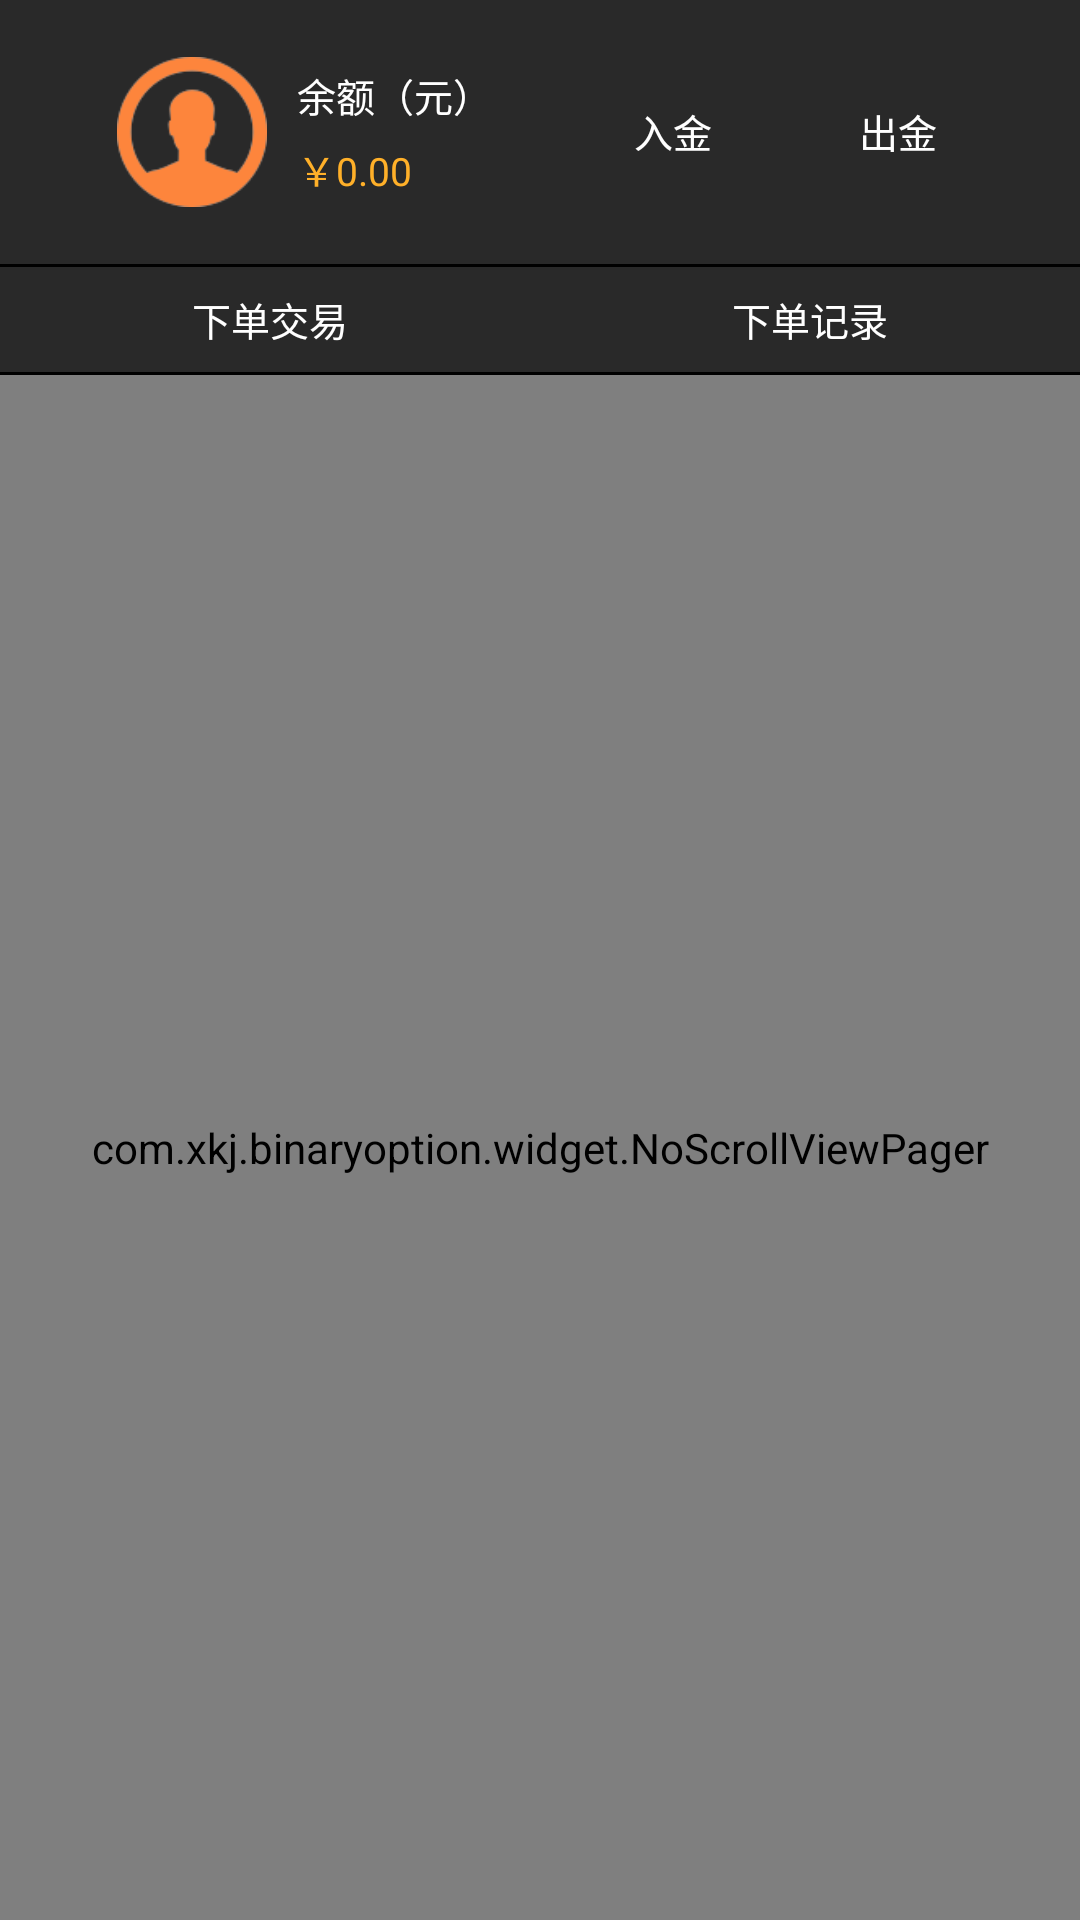

Layout XML and referenced resources for this Android screen:
<!-- AndroidManifest.xml: application theme AppTheme -->
<!-- res/layout/activity_trade.xml -->
<?xml version="1.0" encoding="utf-8"?>
<LinearLayout xmlns:android="http://schemas.android.com/apk/res/android"
              xmlns:app="http://schemas.android.com/apk/res-auto"
              android:orientation="vertical"
              android:layout_width="match_parent"
              android:layout_height="match_parent"
              android:background="@color/background"
        >
        <LinearLayout
            android:layout_width="match_parent"
            android:orientation="horizontal"
            android:layout_height="@dimen/v_ll_trade_head_h">
            <ImageView
                android:id="@+id/iv_uesr"
                android:layout_marginLeft="@dimen/space_xxxxbig"
                android:layout_gravity="center_vertical"
                android:layout_width="50dip"
                android:layout_height="50dip"
                android:src="@mipmap/avatar"
                />
            <LinearLayout
                android:layout_width="wrap_content"
                android:layout_height="wrap_content"
                android:layout_gravity="center_vertical"
                android:layout_marginLeft="@dimen/space_big"
                android:orientation="vertical">
                <TextView
                    android:layout_width="wrap_content"
                    android:layout_height="wrap_content"
                    style="@style/text_desc_"
                    android:text="余额（元）"/>
                <TextView
                    android:id="@+id/tv_amount"
                    android:layout_marginTop="@dimen/space_big_half"
                    android:layout_width="wrap_content"
                    android:layout_height="wrap_content"
                    style="@style/text_desc_"
                    android:text="￥0.00"
                    android:textColor="@color/background_edittext_orange"/>
            </LinearLayout>
            <FrameLayout
                android:layout_width="0dip"
                android:layout_weight="1"
                android:layout_height="match_parent">
                <LinearLayout
                    android:layout_width="wrap_content"
                    android:layout_gravity="center"
                    android:layout_height="wrap_content">

                <Button
                    android:id="@+id/b_deposit"
                    android:layout_width="65dip"
                    android:layout_height="25dip"
                    android:layout_gravity="center_vertical"
                    style="@style/text_button_style"
                    android:background="@drawable/button_orange"
                    android:text="入金"/>

                <Button
                    android:id="@+id/b_withdraw"
                    android:layout_marginLeft="@dimen/space_big"
                    style="@style/text_button_style"
                    android:layout_width="65dip"
                    android:text="出金"
                    android:layout_height="25dip"
                    android:background="@drawable/button_orange"/>
                </LinearLayout>
            </FrameLayout>
        </LinearLayout>
    <View
        android:layout_width="match_parent"
        android:layout_height="1dip"
        android:background="@android:color/black"/>
    
        
        
        
        
        
        
    
    <LinearLayout
        android:layout_width="match_parent"
        android:layout_height="35dip">
        <RelativeLayout
            android:id="@+id/rl_order_trade"
            android:layout_width="0dip"
            android:layout_height="match_parent"
            android:layout_weight="1">
            <TextView
                android:id="@+id/tv_order_trade"
                android:layout_width="wrap_content"
                android:layout_height="wrap_content"
                android:layout_centerInParent="true"
                android:text="下单交易"
                style="@style/text_desc_"/>
        </RelativeLayout>
        <RelativeLayout
            android:id="@+id/rl_order_pending"
            android:layout_width="0dip"
            android:layout_height="match_parent"
            android:layout_weight="1">
            <TextView
                android:id="@+id/tv_order_pending"
                android:layout_width="wrap_content"
                android:layout_height="wrap_content"
                android:text="下单记录"
                android:layout_centerInParent="true"
                style="@style/text_desc_"/>
        </RelativeLayout>
    </LinearLayout>
    <View
        android:layout_width="match_parent"
        android:layout_height="1dip"
        android:background="@android:color/black"/>
    <com.xkj.binaryoption.widget.NoScrollViewPager
        android:id="@+id/vp_trade_content"
        android:layout_width="match_parent"
        android:layout_height="match_parent">

    </com.xkj.binaryoption.widget.NoScrollViewPager>

</LinearLayout>
<!-- resources referenced by this layout -->
<resources>
  <color name="background">#292929</color>
  <color name="background_button_orange_normal">#fe853c</color>
  <color name="background_edittext_orange">#ffffb029</color>
  <dimen name="space_big">10dip</dimen>
  <dimen name="space_big_half">5.25dip</dimen>
  <dimen name="space_xxxxbig">39.0dip</dimen>
  <dimen name="v_ll_trade_head_h">88dip</dimen>
  <!-- drawable button_orange (drawable) -->
  <?xml version="1.0" encoding="utf-8"?>
  <selector xmlns:android="http://schemas.android.com/apk/res/android">
      <item android:state_pressed="true">
          <shape android:shape="rectangle">
              <corners android:radius="5dip"/>z
              <solid android:color="@color/background_button_orange"></solid>
              <stroke android:width="1dip" android:color="@color/background_button_orange"/>
          </shape>
      </item>
      <item >
          <shape android:shape="rectangle">
              <corners android:radius="5dip"/>
              <solid android:color="@color/background_button_orange_normal"></solid>
              <stroke android:width="0.1dip" android:color="@color/background_button_orange_normal"/>
          </shape>
      </item>
  </selector>
  <!-- mipmap avatar: png bitmap (mipmap-xhdpi, 4022 bytes) -->
  <style name="text_button_style" parent="text_desc_">
          <item name="android:gravity">center</item>
      </style>
  <style name="text_desc_">
          <item name="android:textSize">13sp</item>
          <item name="android:textColor">@android:color/white</item>
      </style>
  <style name="AppTheme" parent="Theme.AppCompat.Light.DarkActionBar">
          
          <item name="colorPrimary">@color/background</item>
          <item name="colorPrimaryDark">@color/background</item>
          <item name="colorAccent">@color/colorAccent</item>
          <item name="windowNoTitle">true</item>
          <item name="android:listDivider">@drawable/rv_item_decoration</item>
      </style>
  <color name="background_button_orange">#99ffb029</color>
  <color name="colorAccent">#FF4081</color>
  <!-- drawable rv_item_decoration (drawable) -->
  <?xml version="1.0" encoding="utf-8"?>
  <shape xmlns:android="http://schemas.android.com/apk/res/android"
         android:shape="rectangle" >
  
     <solid android:color="@color/link_gray"></solid>
      <size android:height="1dp"/>
  
  </shape>
  <color name="link_gray">#4dededed</color>
</resources>
